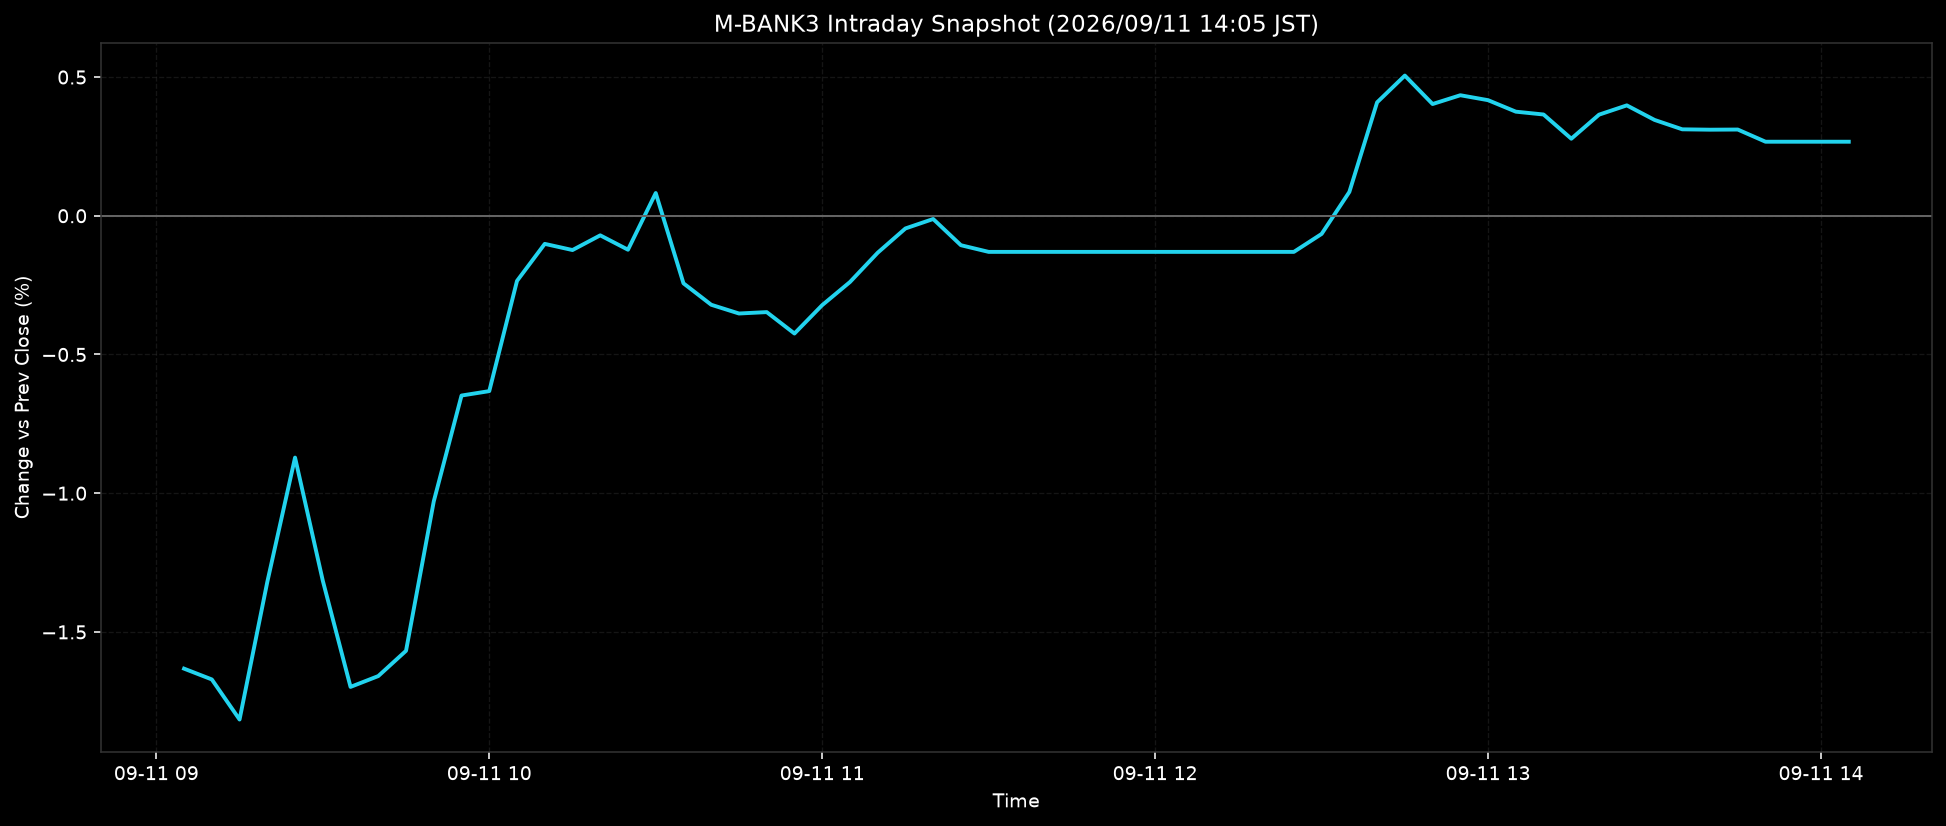

The table this chart was drawn from, first rows:
ts, pct
2026-09-11T09:05:00+0900, -1.632
2026-09-11T09:10:00+0900, -1.671
2026-09-11T09:15:00+0900, -1.816
2026-09-11T09:20:00+0900, -1.32
2026-09-11T09:25:00+0900, -0.8715
2026-09-11T09:30:00+0900, -1.315
2026-09-11T09:35:00+0900, -1.698
2026-09-11T09:40:00+0900, -1.659
2026-09-11T09:45:00+0900, -1.568
2026-09-11T09:50:00+0900, -1.029
2026-09-11T09:55:00+0900, -0.6479
2026-09-11T10:00:00+0900, -0.632
2026-09-11T10:05:00+0900, -0.2348
2026-09-11T10:10:00+0900, -0.1013
2026-09-11T10:15:00+0900, -0.1235
2026-09-11T10:20:00+0900, -0.0705
2026-09-11T10:25:00+0900, -0.1223
2026-09-11T10:30:00+0900, 0.082
2026-09-11T10:35:00+0900, -0.2435
2026-09-11T10:40:00+0900, -0.3207
2026-09-11T10:45:00+0900, -0.3523
2026-09-11T10:50:00+0900, -0.3472
2026-09-11T10:55:00+0900, -0.4244
2026-09-11T11:00:00+0900, -0.3221
2026-09-11T11:05:00+0900, -0.2388
2026-09-11T11:10:00+0900, -0.1332
2026-09-11T11:15:00+0900, -0.0457
2026-09-11T11:20:00+0900, -0.0117
2026-09-11T11:25:00+0900, -0.1061
2026-09-11T11:30:00+0900, -0.1302
2026-09-11T11:35:00+0900, -0.1302
2026-09-11T11:40:00+0900, -0.1302
2026-09-11T11:45:00+0900, -0.1302
2026-09-11T11:50:00+0900, -0.1302
2026-09-11T11:55:00+0900, -0.1302
2026-09-11T12:00:00+0900, -0.1302
2026-09-11T12:05:00+0900, -0.1302
2026-09-11T12:10:00+0900, -0.1302
2026-09-11T12:15:00+0900, -0.1302
2026-09-11T12:20:00+0900, -0.1302
2026-09-11T12:25:00+0900, -0.1302
2026-09-11T12:30:00+0900, -0.0654
2026-09-11T12:35:00+0900, 0.0859
2026-09-11T12:40:00+0900, 0.4089
2026-09-11T12:45:00+0900, 0.5053
2026-09-11T12:50:00+0900, 0.4028
2026-09-11T12:55:00+0900, 0.4345
2026-09-11T13:00:00+0900, 0.4167
2026-09-11T13:05:00+0900, 0.3753
2026-09-11T13:10:00+0900, 0.365
2026-09-11T13:15:00+0900, 0.2778
2026-09-11T13:20:00+0900, 0.3645
2026-09-11T13:25:00+0900, 0.3979
2026-09-11T13:30:00+0900, 0.3455
2026-09-11T13:35:00+0900, 0.3116
2026-09-11T13:40:00+0900, 0.3103
2026-09-11T13:45:00+0900, 0.3108
2026-09-11T13:50:00+0900, 0.2669
2026-09-11T13:55:00+0900, 0.2669
2026-09-11T14:00:00+0900, 0.2669
... 1 more rows
